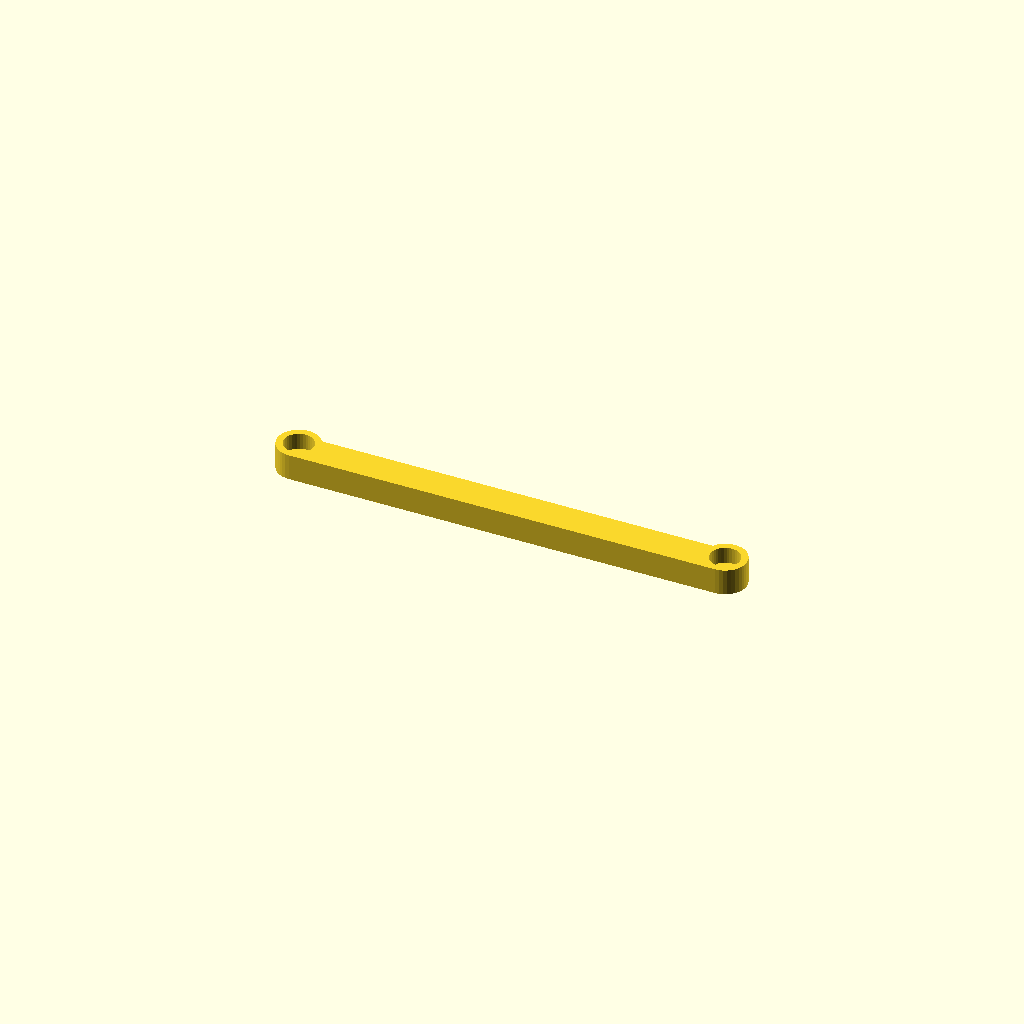
Cell 1: rendered with the file's own defaults.
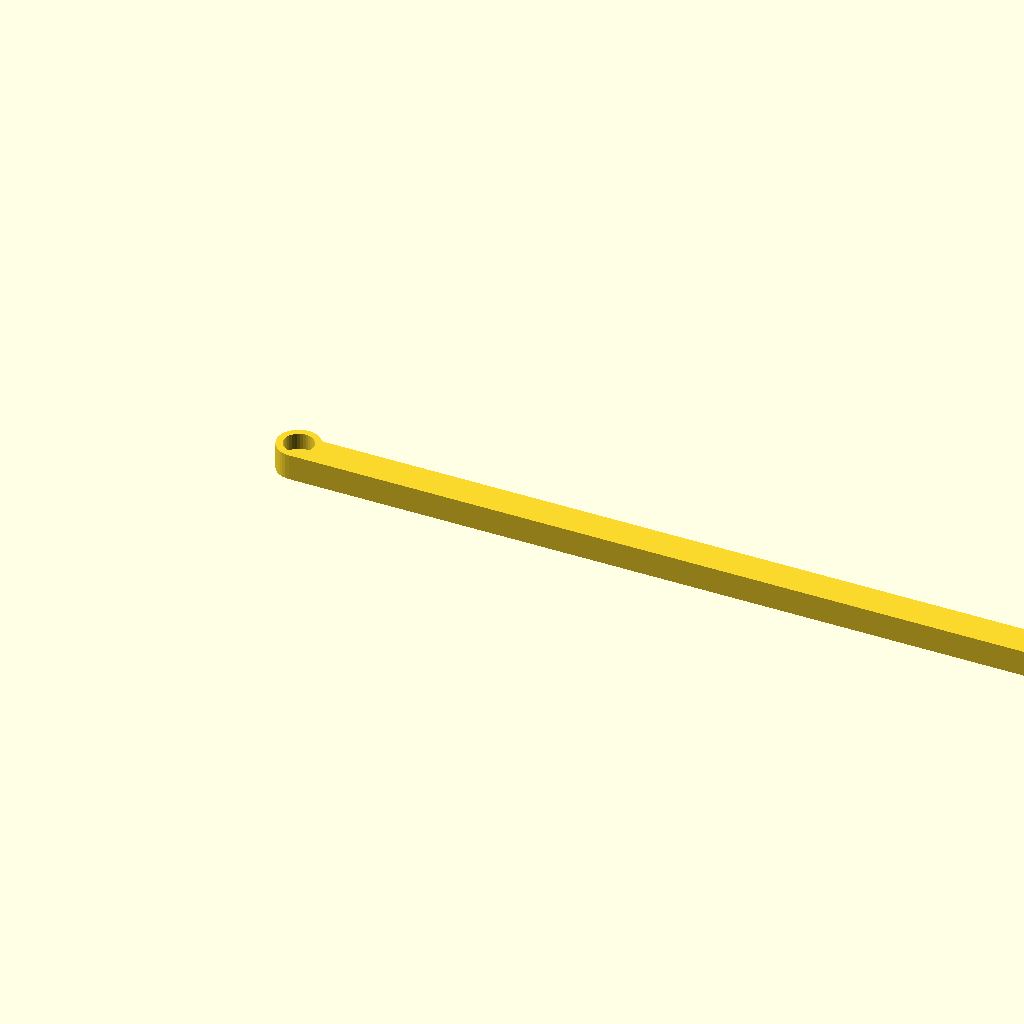
Cell 2: length = 260 (everything else at default).
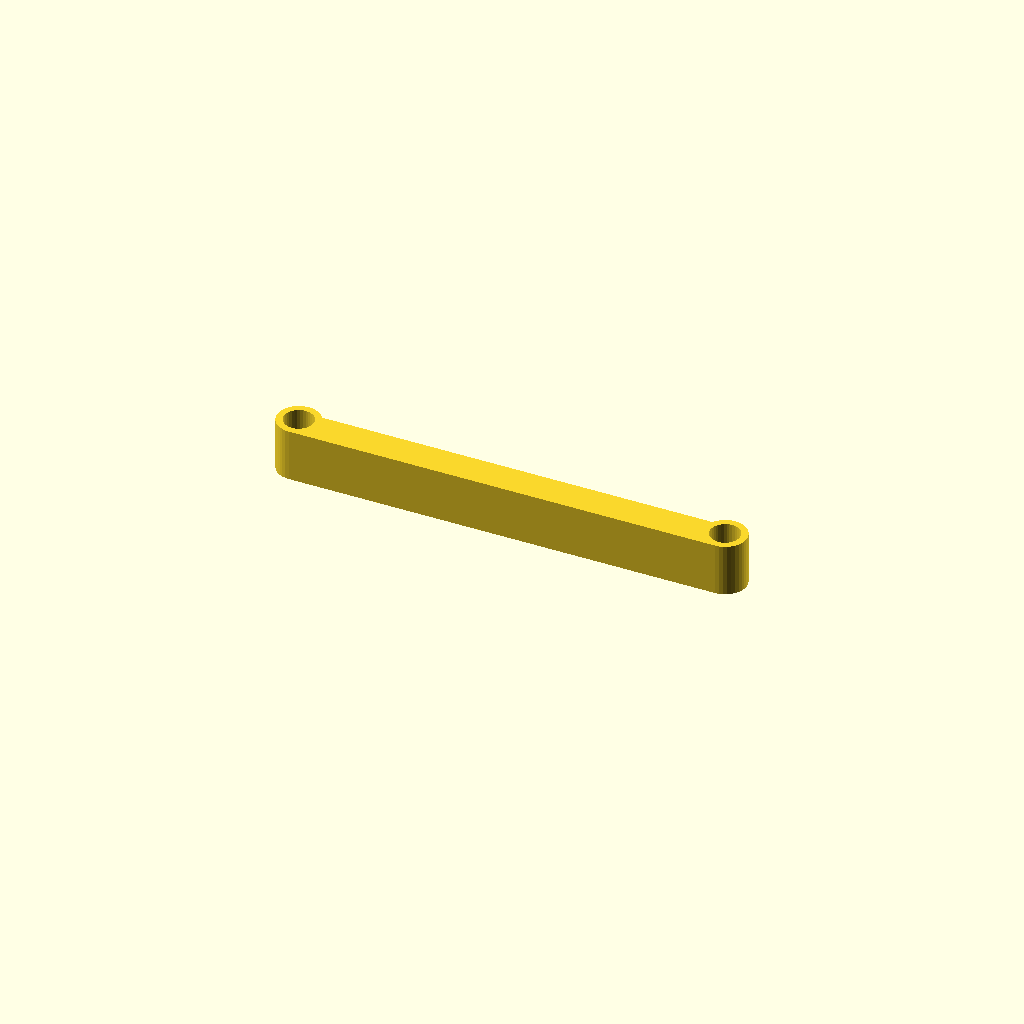
Cell 3 — thickness set to 16, the other parameters unchanged.
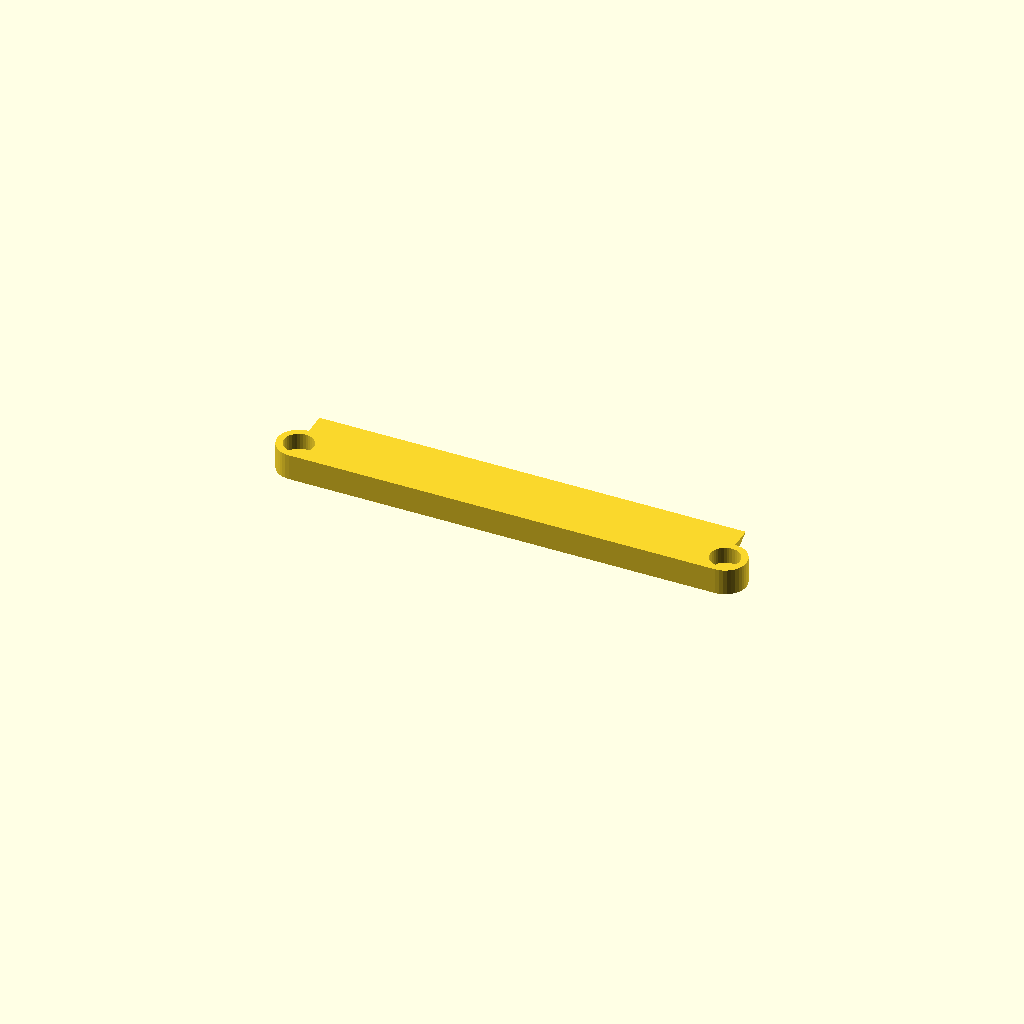
Cell 4: the same model with maxWidth = 20.
One fixed orthographic camera (rotation 55°, 0°, 25°; colour scheme Cornfield) for every cell.
The OpenSCAD source (mousepull.scad):
use <tubemesh.scad>;

length = 130;
thickness = 8;
minWidth = 5;
maxWidth = 10;
plasticThicknessBelowScrew = 3;
sizeAroundCountersink = 2;
countersinkDiameter = 9;
countersinkDepth = 3;
screwHoleDiameter = 4.3;

module dummy() {}

nudge = 0.01;

module pull() {
    section0 = [ [0,0], [length,0], [length,minWidth], [0, minWidth] ];
    section1 = [ [0,0], [length,0], [length,maxWidth], [0, maxWidth] ];
    morphExtrude(section0,section1,thickness);
}

$fn = 36;
h1 = max(plasticThicknessBelowScrew+countersinkDepth,thickness);
module screwHole() {
    translate([0,0,-nudge]) {
        translate([0,0,plasticThicknessBelowScrew])
        cylinder(d=countersinkDiameter,h=countersinkDepth+2*nudge+thickness);
        cylinder(d=screwHoleDiameter,h=h1+nudge);
    }
}

render(convexity=2)
difference() {
    d1 = 2*sizeAroundCountersink+countersinkDiameter;
    union() {
        pull();
        for (i=[0:1])
            translate([i*length,d1/2,0])
        cylinder(d=d1,h1);
    }
    for (i=[0:1])
        translate([i*length,d1/2,0]) screwHole();

}
Customizer parameters (derived from the source; name, type, default, range or options):
length: number, default 130
thickness: number, default 8
minWidth: number, default 5
maxWidth: number, default 10
plasticThicknessBelowScrew: number, default 3
sizeAroundCountersink: number, default 2
countersinkDiameter: number, default 9
countersinkDepth: number, default 3
screwHoleDiameter: number, default 4.3
